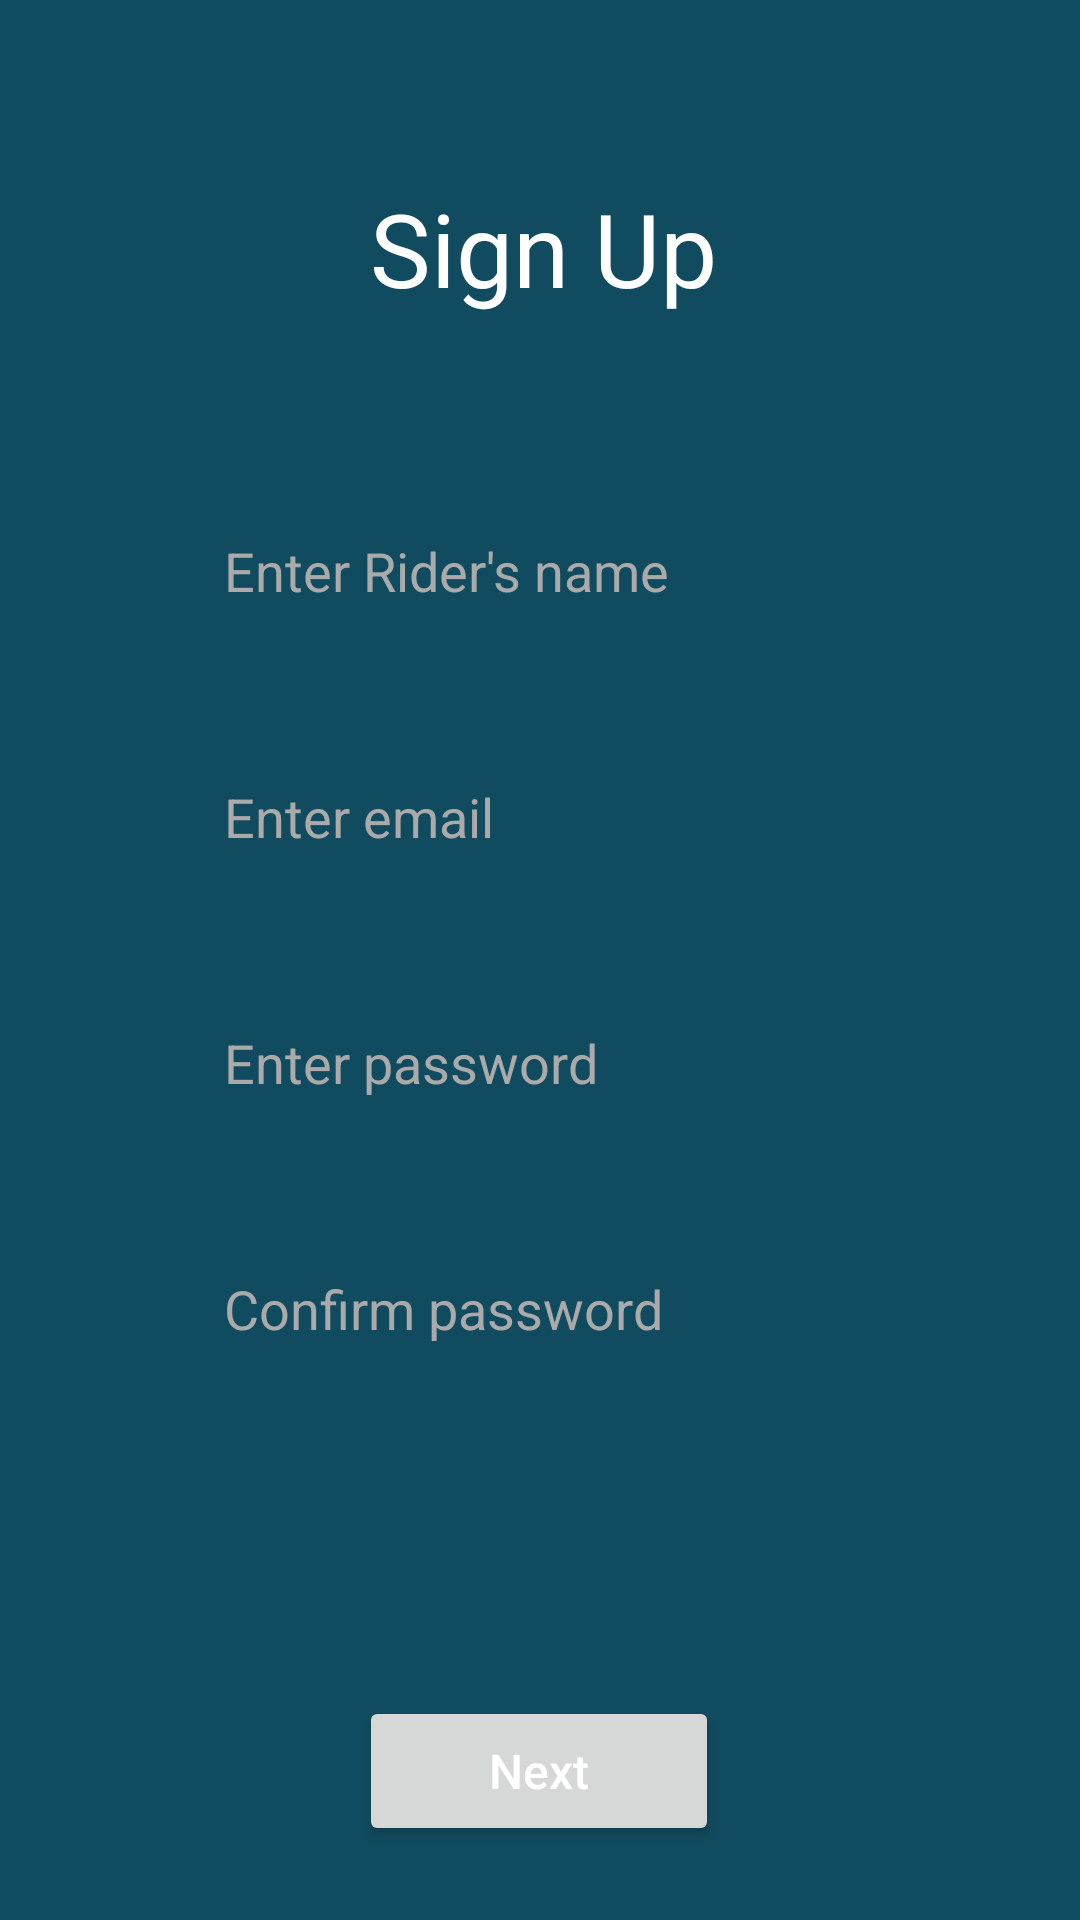

This screen was rendered from an Android layout file. Write that file and the resources it references.
<!-- AndroidManifest.xml: application theme Theme.FoodDonation -->
<!-- res/layout/activity_rider_signup.xml -->
<?xml version="1.0" encoding="utf-8"?>
<androidx.constraintlayout.widget.ConstraintLayout xmlns:android="http://schemas.android.com/apk/res/android"
    xmlns:app="http://schemas.android.com/apk/res-auto"
    xmlns:tools="http://schemas.android.com/tools"
    android:layout_width="match_parent"
    android:layout_height="match_parent"
    android:background="#114B5F"
    tools:context=".SignUp">

    <TextView
        android:id="@+id/rtv_signup"
        android:layout_width="wrap_content"
        android:layout_height="wrap_content"
        android:layout_marginTop="60dp"
        android:text="Sign Up"
        android:textColor="@color/white"
        android:textSize="34sp"
        app:layout_constraintEnd_toEndOf="parent"
        app:layout_constraintHorizontal_bias="0.505"
        app:layout_constraintStart_toStartOf="parent"
        app:layout_constraintTop_toTopOf="parent" />

    <EditText
        android:id="@+id/ret_name"
        android:layout_width="250dp"
        android:layout_height="50dp"
        android:layout_marginTop="60dp"
        android:background="@drawable/edit_text"
        android:ems="10"
        android:hint="Enter Rider's name"
        android:inputType="textPersonName"
        android:paddingStart="20dp"
        android:textColor="@color/black"
        android:textColorHint="@android:color/darker_gray"
        app:layout_constraintEnd_toEndOf="parent"
        app:layout_constraintHorizontal_bias="0.496"
        app:layout_constraintStart_toStartOf="parent"
        app:layout_constraintTop_toBottomOf="@+id/rtv_signup" />

    <EditText
        android:id="@+id/ret_email"
        android:layout_width="250dp"
        android:layout_height="50dp"
        android:layout_marginTop="32dp"
        android:background="@drawable/edit_text"
        android:ems="10"
        android:hint="Enter email"
        android:inputType="textEmailAddress"
        android:paddingStart="20dp"
        android:textColor="@color/black"
        android:textColorHint="@android:color/darker_gray"
        app:layout_constraintEnd_toEndOf="@+id/ret_name"
        app:layout_constraintHorizontal_bias="0.0"
        app:layout_constraintStart_toStartOf="@+id/ret_name"
        app:layout_constraintTop_toBottomOf="@+id/ret_name" />

    <EditText
        android:id="@+id/ret_pass"
        android:layout_width="250dp"
        android:layout_height="50dp"
        android:layout_marginTop="32dp"
        android:background="@drawable/edit_text"
        android:ems="10"
        android:hint="Enter password"
        android:inputType="textPassword"
        android:paddingStart="20dp"
        android:textColor="@color/black"
        android:textColorHint="@android:color/darker_gray"
        app:layout_constraintEnd_toEndOf="@+id/ret_email"
        app:layout_constraintHorizontal_bias="0.0"
        app:layout_constraintStart_toStartOf="@+id/ret_email"
        app:layout_constraintTop_toBottomOf="@+id/ret_email" />

    <EditText
        android:id="@+id/ret_cpass"
        android:layout_width="250dp"
        android:layout_height="50dp"
        android:layout_marginTop="32dp"
        android:background="@drawable/edit_text"
        android:ems="10"
        android:hint="Confirm password"
        android:inputType="textPassword"
        android:paddingStart="20dp"
        android:textColor="@color/black"
        android:textColorHint="@android:color/darker_gray"
        app:layout_constraintEnd_toEndOf="@+id/ret_pass"
        app:layout_constraintHorizontal_bias="0.0"
        app:layout_constraintStart_toStartOf="@+id/ret_pass"
        app:layout_constraintTop_toBottomOf="@+id/ret_pass" />

    <Button
        android:id="@+id/rbtn_next"
        android:layout_width="120dp"
        android:layout_height="50dp"
        android:layout_marginTop="104dp"
        android:text="Next"
        android:textAllCaps="false"
        android:textColor="@color/white"
        android:textSize="16sp"
        app:cornerRadius="16dp"
        app:layout_constraintEnd_toEndOf="@+id/radioGroup"
        app:layout_constraintStart_toStartOf="@+id/radioGroup"
        app:layout_constraintTop_toBottomOf="@+id/ret_cpass" />

    <RadioGroup
        android:id="@+id/radioGroup"
        android:layout_width="0dp"
        android:layout_height="51dp"
        android:layout_marginTop="28dp"
        android:orientation="horizontal"
        app:layout_constraintEnd_toEndOf="@+id/ret_cpass"
        app:layout_constraintHorizontal_bias="0.0"
        app:layout_constraintStart_toStartOf="@+id/ret_cpass"


        app:layout_constraintTop_toBottomOf="@+id/ret_cpass"/>

</androidx.constraintlayout.widget.ConstraintLayout>
<!-- resources referenced by this layout -->
<resources>
  <color name="black">#FF000000</color>
  <color name="white">#FFFFFFFF</color>
  <style name="Theme.FoodDonation" parent="Theme.AppCompat.DayNight.DarkActionBar">
          
          <item name="colorPrimary">@color/purple_500</item>
          <item name="colorPrimaryVariant">@color/purple_700</item>
          <item name="colorOnPrimary">@color/white</item>
          
          <item name="colorSecondary">@color/teal_200</item>
          <item name="colorSecondaryVariant">@color/teal_700</item>
          <item name="colorOnSecondary">@color/black</item>
          <item name="backgroundColor">@color/red</item>
          
          <item name="android:statusBarColor" tools:targetApi="l">?attr/backgroundColor</item>
          
      </style>
  <color name="purple_500">#FF6200EE</color>
  <color name="purple_700">#FF3700B3</color>
  <color name="teal_200">#FF03DAC5</color>
  <color name="teal_700">#FF018786</color>
  <color name="red">#DF0A0A</color>
</resources>
